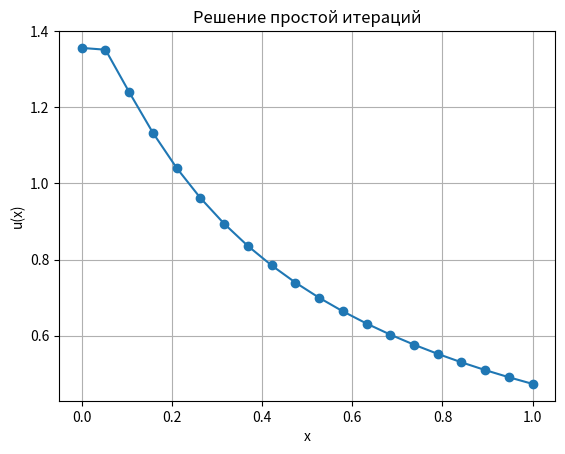
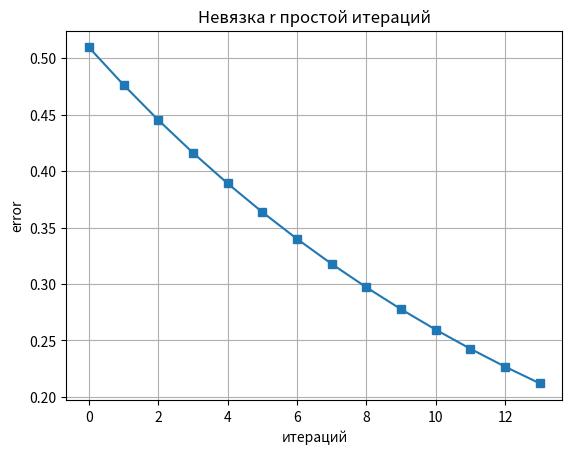

Python code for these plots, in order:
import numpy as np
import matplotlib.pyplot as plt
from numpy.linalg import norm as norm
#Ax = b 

N = 20
delta = 0.05
eps = 1e-6
u0 = np.zeros(N)

def operator_A(N):
    A = np.ones((N, N))
    for j in range(N):
        for i in range(N):
            A[j,i] /= (i + 1) + (j + 1) - 1
    return A
u_exact = np.ones((N))


def simpleIter(A, b, tau, u0):
    N = len(b)
    uk = np.zeros((N))
    max_iter = 100
    r_log = []
    for i in range(max_iter):
        uk = tau * b - tau * A.dot(u0) + u0
        r = A.dot(uk)-b
        r_log.append(norm(r)) 
        if (norm(r)<= np.sqrt(N)*delta):
            print("|r_k+1|<=n*delta")
            return r_log, uk
        u0 = uk.copy()
    print("достиг 100 итераций")
    return r_log, uk



A = operator_A(N)
b = np.zeros(N)
for i in range(N):
    sumA = 0
    for j in range(N):
        sumA += A[i][j]
    b[i] = sumA 


sigma = np.random.normal(size=N) #* 2-1

b_delta = b + delta * sigma


b_delta = A.T @ b_delta 
A = A.T @ A

eig_values, eig_vector = np.linalg.eig(A)
tau = 1 / eig_values.max()
print("tau=", tau)
r_log, y = simpleIter(A, b_delta,tau, u0)

plt.figure()
plt.title("Решение простой итераций"); plt.xlabel("x"); plt.ylabel("u(x)"); plt.grid()
x = np.linspace(0, 1, N)
plt.plot(x, y, marker="o")

plt.figure()
plt.plot(r_log, marker="s")
plt.title("Невязка r простой итераций"); plt.xlabel("итераций"); plt.ylabel("error"); plt.grid()
plt.show()
